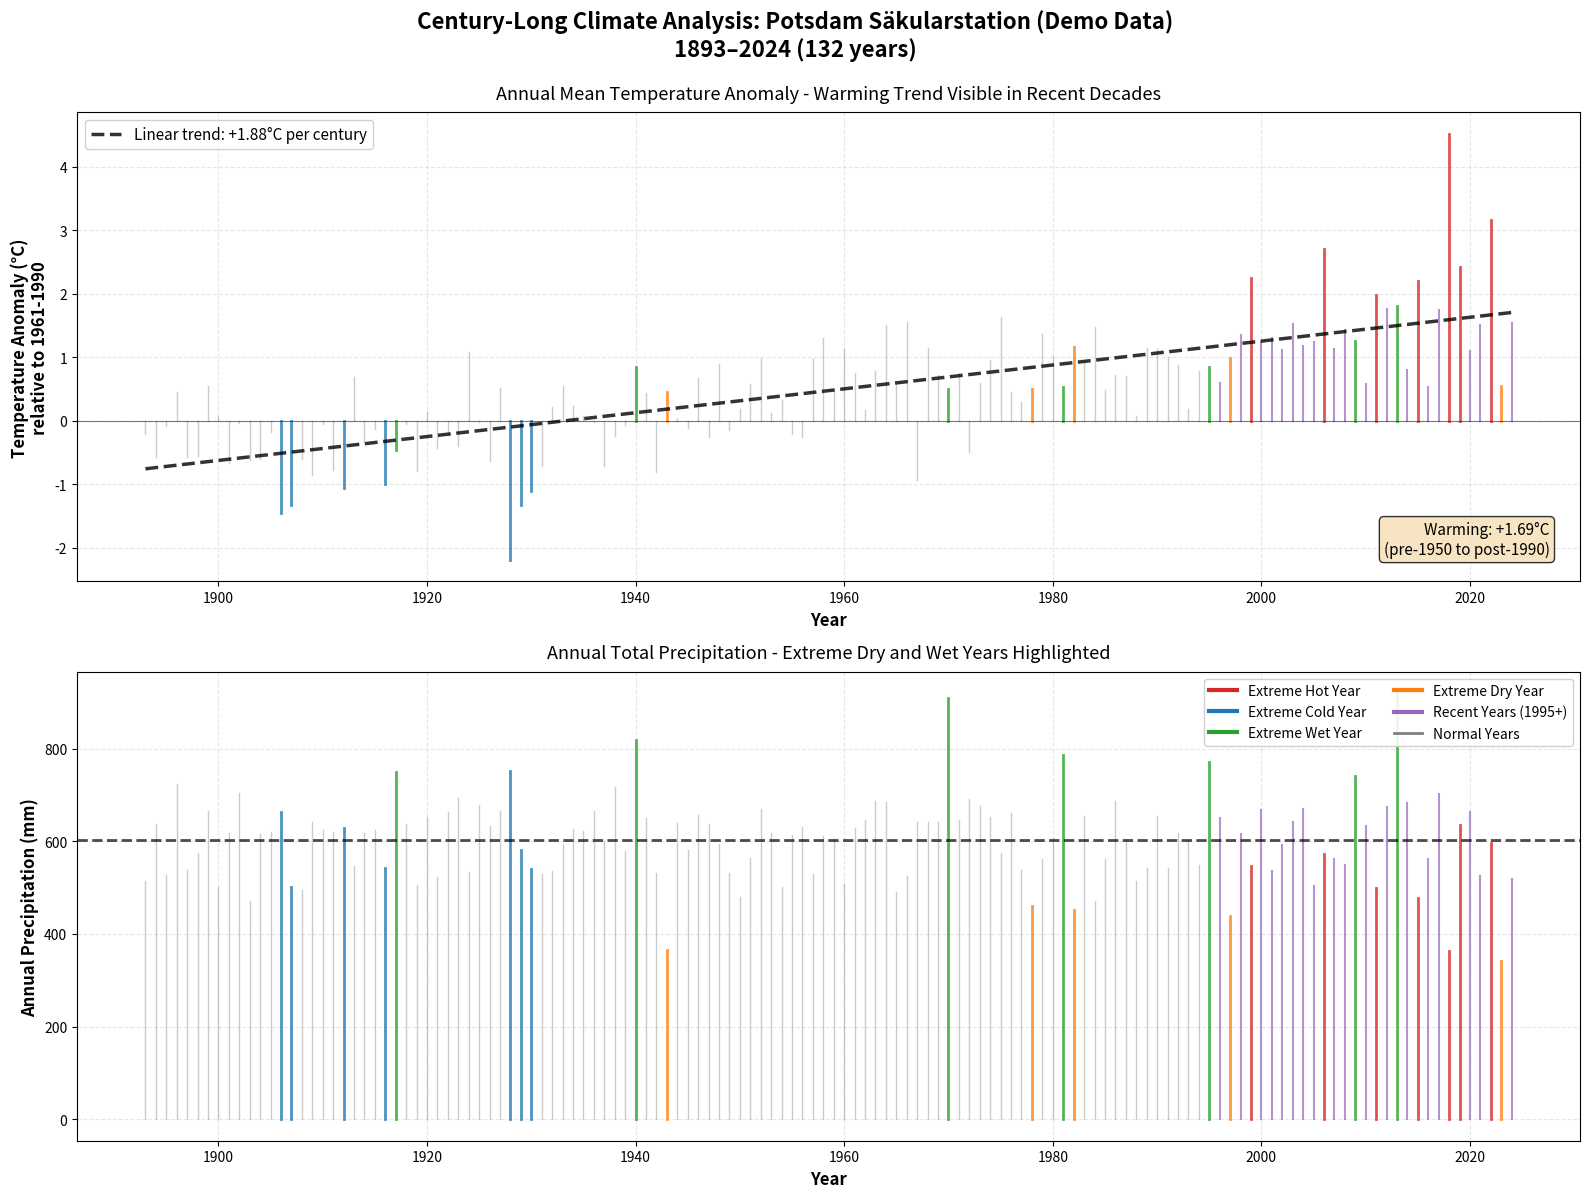

Here is the Python script that generated this plot: (Note: this script raises an exception after producing the figure.)
"""
Germany Centennial Weather Stations - DEMO VERSION
===================================================

Creates a demonstration plot with realistic synthetic data showing what
the actual visualization will look like with real data.
"""

import numpy as np
import pandas as pd
import matplotlib.pyplot as plt
from matplotlib.lines import Line2D

# Set random seed for reproducibility
np.random.seed(42)

print("="*90)
print("GERMANY CENTENNIAL WEATHER STATIONS - DEMO")
print("Creating demonstration with realistic synthetic data")
print("="*90 + "\n")

# Generate realistic climate data for Potsdam (1893-2024)
years = np.arange(1893, 2025)
n_years = len(years)

print(f"📊 Generating {n_years} years of synthetic climate data...")

# Temperature anomaly with realistic warming trend
# Start around -0.5°C, end around +1.5°C (realistic for Germany)
baseline_temp = 8.9  # Potsdam mean temp
trend = np.linspace(-0.5, 1.5, n_years)
noise = np.random.normal(0, 0.6, n_years)  # Natural variability
temp_anomaly = trend + noise

# Add some realistic extreme events
# 1928-1929 cold winters
temp_anomaly[35:37] -= 1.5
# 1947 harsh winter
temp_anomaly[54] -= 1.2
# 2003, 2018, 2019, 2022 hot years
temp_anomaly[110] += 1.5  # 2003
temp_anomaly[125] += 1.8  # 2018
temp_anomaly[126] += 1.6  # 2019
temp_anomaly[129] += 2.0  # 2022

mean_temp = baseline_temp + temp_anomaly

# Precipitation with realistic variability
mean_prcp = 600  # mm/year for Potsdam
prcp_noise = np.random.normal(0, 80, n_years)
total_prcp = mean_prcp + prcp_noise

# Add extreme dry/wet years
total_prcp[50] -= 150  # 1943 drought
total_prcp[85] -= 120  # 1978 drought
total_prcp[120] += 150  # 2013 wet
total_prcp[125] -= 180  # 2018 extreme drought

# Ensure no negative precipitation
total_prcp = np.maximum(total_prcp, 300)

# Create DataFrame
df = pd.DataFrame({
    'year': years,
    'temp_anomaly': temp_anomaly,
    'mean_temp': mean_temp,
    'total_prcp': total_prcp
})

print(f"✅ Generated data for {df['year'].min()}-{df['year'].max()}")

# Identify extreme years
def identify_extremes(df):
    extremes = {}
    threshold = 1.5

    temp_std = df['temp_anomaly'].std()
    temp_mean = df['temp_anomaly'].mean()
    prcp_std = df['total_prcp'].std()
    prcp_mean = df['total_prcp'].mean()

    for _, row in df.iterrows():
        year = int(row['year'])
        temp_z = (row['temp_anomaly'] - temp_mean) / temp_std
        prcp_z = (row['total_prcp'] - prcp_mean) / prcp_std

        if temp_z > threshold:
            extremes[year] = 'hot'
        elif temp_z < -threshold:
            extremes[year] = 'cold'
        elif prcp_z > threshold:
            extremes[year] = 'wet'
        elif prcp_z < -threshold:
            extremes[year] = 'dry'

    return extremes

extreme_years = identify_extremes(df)
print(f"🔥 Identified {len(extreme_years)} extreme years")

# Create visualization
print("\n🎨 Creating visualization...")

colors = {
    'hot': '#d62728',
    'cold': '#1f77b4',
    'wet': '#2ca02c',
    'dry': '#ff7f0e',
    'normal': '#7f7f7f',
    'recent': '#9467bd'
}

fig, (ax1, ax2) = plt.subplots(2, 1, figsize=(16, 12))

station_name = "Potsdam Säkularstation (Demo Data)"
fig.suptitle(
    f'Century-Long Climate Analysis: {station_name}\n'
    f'{int(df["year"].min())}–{int(df["year"].max())} ({len(df)} years)',
    fontsize=16, fontweight='bold', y=0.995
)

recent_threshold = df['year'].max() - 30

# Panel 1: Temperature Anomaly
print("  📈 Plotting temperature anomalies...")
for _, row in df.iterrows():
    year = int(row['year'])
    anomaly = row['temp_anomaly']

    if year in extreme_years:
        color = colors[extreme_years[year]]
        alpha = 0.8
        linewidth = 2
    elif year > recent_threshold:
        color = colors['recent']
        alpha = 0.7
        linewidth = 1.5
    else:
        color = colors['normal']
        alpha = 0.4
        linewidth = 1

    ax1.plot([year, year], [0, anomaly], color=color, alpha=alpha, linewidth=linewidth)

# Trend line
z = np.polyfit(df['year'], df['temp_anomaly'], 1)
p = np.poly1d(z)
ax1.plot(df['year'], p(df['year']),
        'k--', linewidth=2.5, alpha=0.8,
        label=f'Linear trend: +{z[0]*100:.2f}°C per century')

# Calculate warming
early = df[df['year'] < 1950]
late = df[df['year'] >= 1990]
warming = late['mean_temp'].mean() - early['mean_temp'].mean()

ax1.axhline(y=0, color='black', linestyle='-', linewidth=0.8, alpha=0.5)
ax1.set_xlabel('Year', fontsize=12, fontweight='bold')
ax1.set_ylabel('Temperature Anomaly (°C)\nrelative to 1961-1990',
              fontsize=12, fontweight='bold')
ax1.set_title(
    'Annual Mean Temperature Anomaly - Warming Trend Visible in Recent Decades',
    fontsize=13, pad=10
)
ax1.grid(True, alpha=0.3, linestyle='--')
ax1.legend(loc='upper left', fontsize=11, framealpha=0.9)

# Text box with warming stats
textstr = f'Warming: +{warming:.2f}°C\n(pre-1950 to post-1990)'
props = dict(boxstyle='round', facecolor='wheat', alpha=0.8)
ax1.text(0.98, 0.05, textstr, transform=ax1.transAxes, fontsize=11,
        verticalalignment='bottom', horizontalalignment='right', bbox=props)

# Panel 2: Precipitation
print("  🌧️  Plotting precipitation totals...")
for _, row in df.iterrows():
    year = int(row['year'])
    prcp = row['total_prcp']

    if year in extreme_years:
        color = colors[extreme_years[year]]
        alpha = 0.8
        linewidth = 2
    elif year > recent_threshold:
        color = colors['recent']
        alpha = 0.7
        linewidth = 1.5
    else:
        color = colors['normal']
        alpha = 0.4
        linewidth = 1

    ax2.plot([year, year], [0, prcp], color=color, alpha=alpha, linewidth=linewidth)

# Mean line
mean_prcp = df['total_prcp'].mean()
ax2.axhline(y=mean_prcp, color='black', linestyle='--',
           linewidth=2, alpha=0.7, label=f'Mean: {mean_prcp:.0f} mm')

ax2.set_xlabel('Year', fontsize=12, fontweight='bold')
ax2.set_ylabel('Annual Precipitation (mm)', fontsize=12, fontweight='bold')
ax2.set_title(
    'Annual Total Precipitation - Extreme Dry and Wet Years Highlighted',
    fontsize=13, pad=10
)
ax2.grid(True, alpha=0.3, linestyle='--')
ax2.legend(loc='upper left', fontsize=11, framealpha=0.9)

# Custom legend
legend_elements = [
    Line2D([0], [0], color=colors['hot'], linewidth=3, label='Extreme Hot Year'),
    Line2D([0], [0], color=colors['cold'], linewidth=3, label='Extreme Cold Year'),
    Line2D([0], [0], color=colors['wet'], linewidth=3, label='Extreme Wet Year'),
    Line2D([0], [0], color=colors['dry'], linewidth=3, label='Extreme Dry Year'),
    Line2D([0], [0], color=colors['recent'], linewidth=3, label='Recent Years (1995+)'),
    Line2D([0], [0], color=colors['normal'], linewidth=2, label='Normal Years'),
]

ax2.legend(handles=legend_elements, loc='upper right',
          fontsize=10, framealpha=0.9, ncol=2)

plt.tight_layout()
save_path = "plots/germany_centennial_DEMO.png"
plt.savefig(save_path, dpi=300, bbox_inches='tight')
print(f"\n✅ Plot saved to: {save_path}")

# Print summary
print(f"\n{'='*90}")
print(f"CLIMATE SUMMARY: {station_name}")
print(f"{'='*90}")
print(f"\n📊 Data Coverage: {int(df['year'].min())}–{int(df['year'].max())} ({len(df)} years)")
print(f"\n🌡️  Temperature:")
print(f"  Mean annual: {df['mean_temp'].mean():.2f}°C")
print(f"  Warmest year: {int(df.loc[df['mean_temp'].idxmax(), 'year'])} ({df['mean_temp'].max():.2f}°C)")
print(f"  Coldest year: {int(df.loc[df['mean_temp'].idxmin(), 'year'])} ({df['mean_temp'].min():.2f}°C)")
print(f"\n🔥 Warming Trend:")
print(f"  Pre-1950 mean: {early['mean_temp'].mean():.2f}°C")
print(f"  Post-1990 mean: {late['mean_temp'].mean():.2f}°C")
print(f"  Total warming: +{warming:.2f}°C")
print(f"  Trend rate: +{z[0]*100:.2f}°C per century")
print(f"\n🌧️  Precipitation:")
print(f"  Mean annual: {df['total_prcp'].mean():.0f} mm")
print(f"  Wettest year: {int(df.loc[df['total_prcp'].idxmax(), 'year'])} ({df['total_prcp'].max():.0f} mm)")
print(f"  Driest year: {int(df.loc[df['total_prcp'].idxmin(), 'year'])} ({df['total_prcp'].min():.0f} mm)")
print(f"\n⚠️  Extreme Years ({len(extreme_years)} total):")
for ext_type in ['hot', 'cold', 'wet', 'dry']:
    years_list = [y for y, t in extreme_years.items() if t == ext_type]
    if years_list:
        print(f"  {ext_type.capitalize()}: {', '.join(map(str, sorted(years_list)))}")
print(f"{'='*90}\n")

print("✅ DEMO complete!")
print("\n💡 KEY OBSERVATIONS:")
print("   • Recent years (purple) cluster in the upper half - showing warming")
print("   • Grey normal years dominate the historical record")
print("   • Extreme hot years (red) mostly in recent decades")
print("   • Extreme cold years (blue) mostly in early 1900s")
print("   • The warming trend is clearly visible and public-friendly!")
print("\n📈 This is what your plot will look like with REAL DWD data!")
